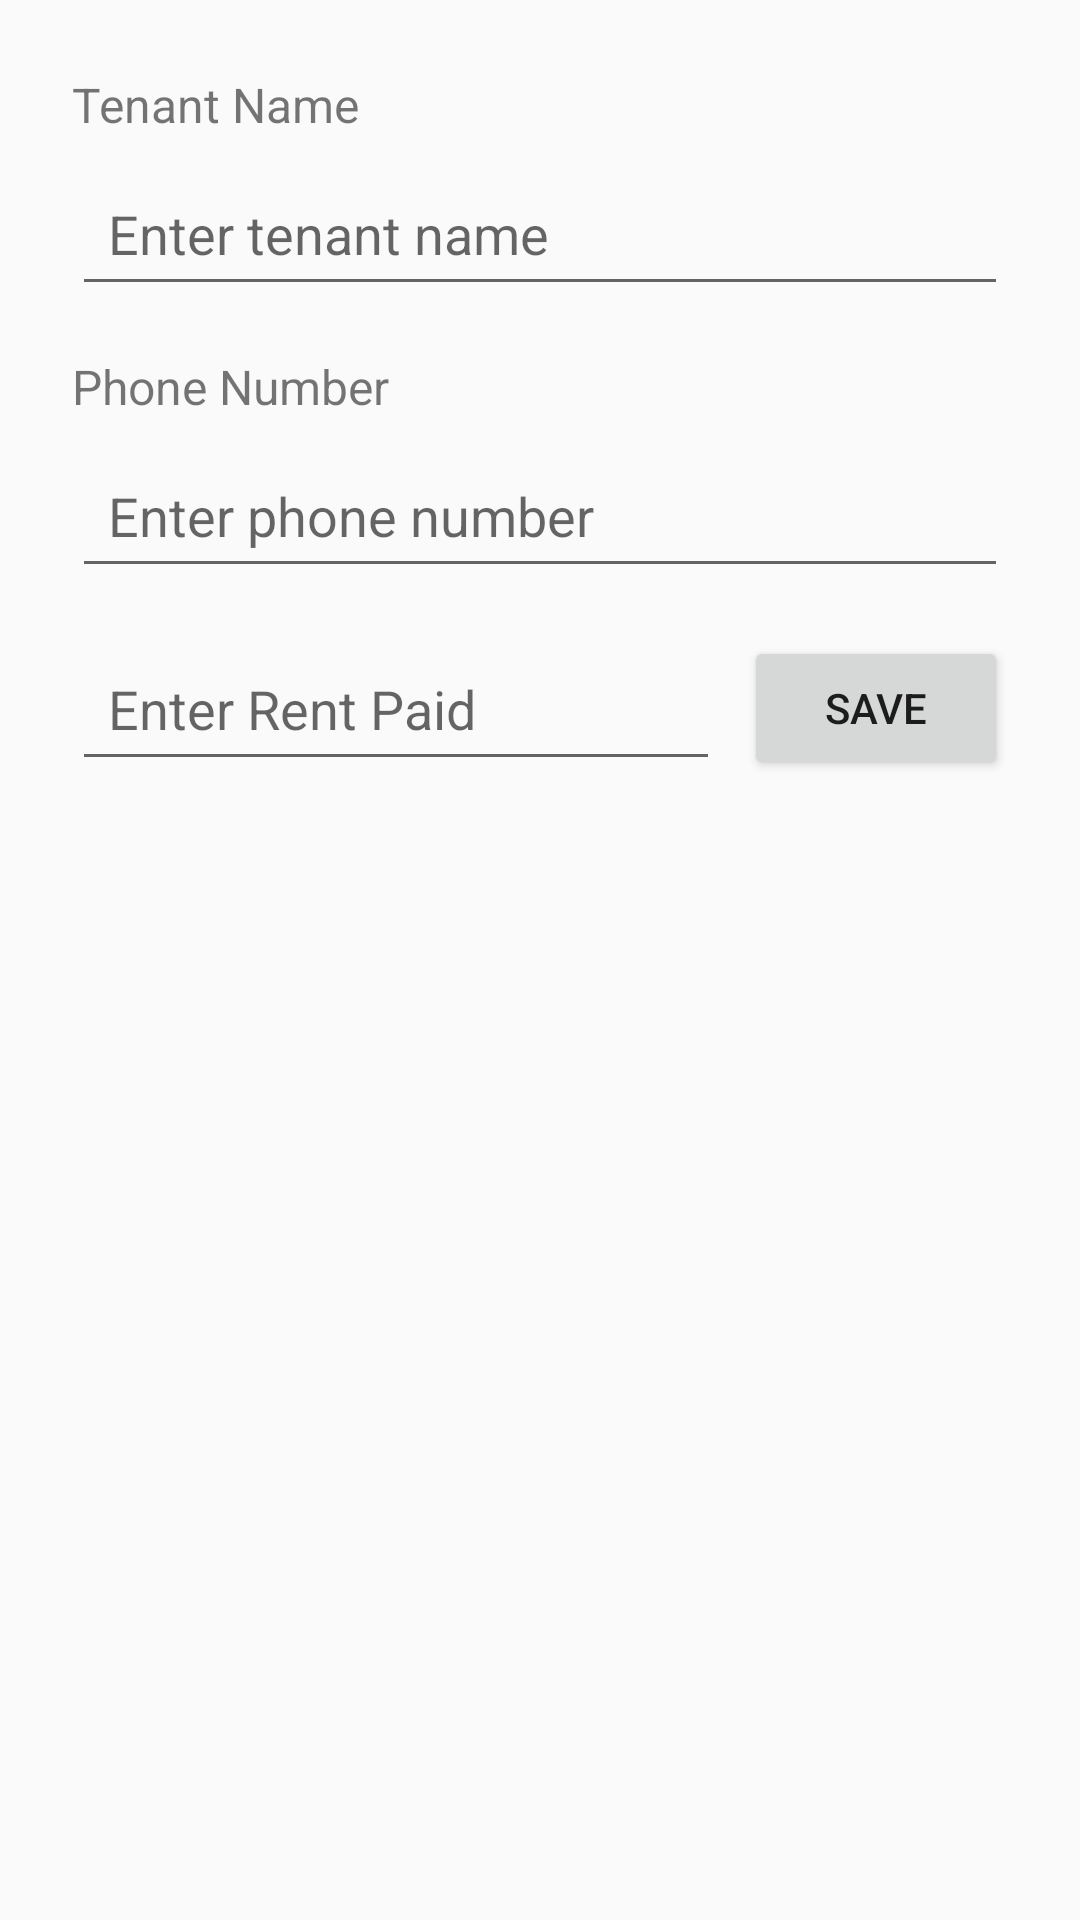

This screen was rendered from an Android layout file. Write that file and the resources it references.
<!-- AndroidManifest.xml: application theme Theme.TenantManagementSystem -->
<!-- res/layout/fragment_add_tenant.xml -->
<?xml version="1.0" encoding="utf-8"?>
<androidx.constraintlayout.widget.ConstraintLayout
    xmlns:android="http://schemas.android.com/apk/res/android"
    xmlns:app="http://schemas.android.com/apk/res-auto"
    android:layout_width="match_parent"
    android:layout_height="match_parent">

    <TextView
        android:id="@+id/tenantNameLabel"
        android:layout_width="wrap_content"
        android:layout_height="wrap_content"
        android:text="Tenant Name"
        android:textSize="16sp"
        android:layout_marginTop="24dp"
        android:layout_marginStart="24dp"
        app:layout_constraintTop_toTopOf="parent"
        app:layout_constraintStart_toStartOf="parent" />

    <EditText
        android:id="@+id/tenantNameEditText"
        android:layout_width="0dp"
        android:layout_height="wrap_content"
        android:hint="Enter tenant name"
        android:minHeight="48dp"
        android:padding="12dp"
        android:layout_marginTop="8dp"
        android:layout_marginStart="24dp"
        android:layout_marginEnd="24dp"
        app:layout_constraintTop_toBottomOf="@id/tenantNameLabel"
        app:layout_constraintStart_toStartOf="parent"
        app:layout_constraintEnd_toEndOf="parent" />

    <TextView
        android:id="@+id/phoneLabel"
        android:layout_width="wrap_content"
        android:layout_height="wrap_content"
        android:text="Phone Number"
        android:textSize="16sp"
        android:layout_marginTop="16dp"
        android:layout_marginStart="24dp"
        app:layout_constraintTop_toBottomOf="@id/tenantNameEditText"
        app:layout_constraintStart_toStartOf="parent" />

    <EditText
        android:id="@+id/phoneEditText"
        android:layout_width="0dp"
        android:layout_height="wrap_content"
        android:hint="Enter phone number"
        android:inputType="phone"
        android:minHeight="48dp"
        android:padding="12dp"
        android:layout_marginTop="8dp"
        android:layout_marginStart="24dp"
        android:layout_marginEnd="24dp"
        app:layout_constraintTop_toBottomOf="@id/phoneLabel"
        app:layout_constraintStart_toStartOf="parent"
        app:layout_constraintEnd_toEndOf="parent" />

    <EditText
        android:id="@+id/rentEditText"
        android:layout_width="0dp"
        android:layout_height="wrap_content"
        android:hint="Enter Rent Paid"
        android:inputType="numberDecimal"
        android:minHeight="48dp"
        android:padding="12dp"
        android:layout_marginStart="24dp"
        android:layout_marginTop="16dp"
        android:layout_marginEnd="8dp"
        app:layout_constraintTop_toBottomOf="@id/phoneEditText"
        app:layout_constraintStart_toStartOf="parent"
        app:layout_constraintEnd_toStartOf="@id/saveButton" />

    <Button
        android:id="@+id/saveButton"
        android:layout_width="wrap_content"
        android:layout_height="wrap_content"
        android:text="SAVE"
        android:layout_marginEnd="24dp"
        app:layout_constraintTop_toTopOf="@id/rentEditText"
        app:layout_constraintEnd_toEndOf="parent" />

</androidx.constraintlayout.widget.ConstraintLayout>
<!-- resources referenced by this layout -->
<resources>
  <style name="Theme.TenantManagementSystem" parent="Theme.AppCompat.DayNight.NoActionBar" />
</resources>
